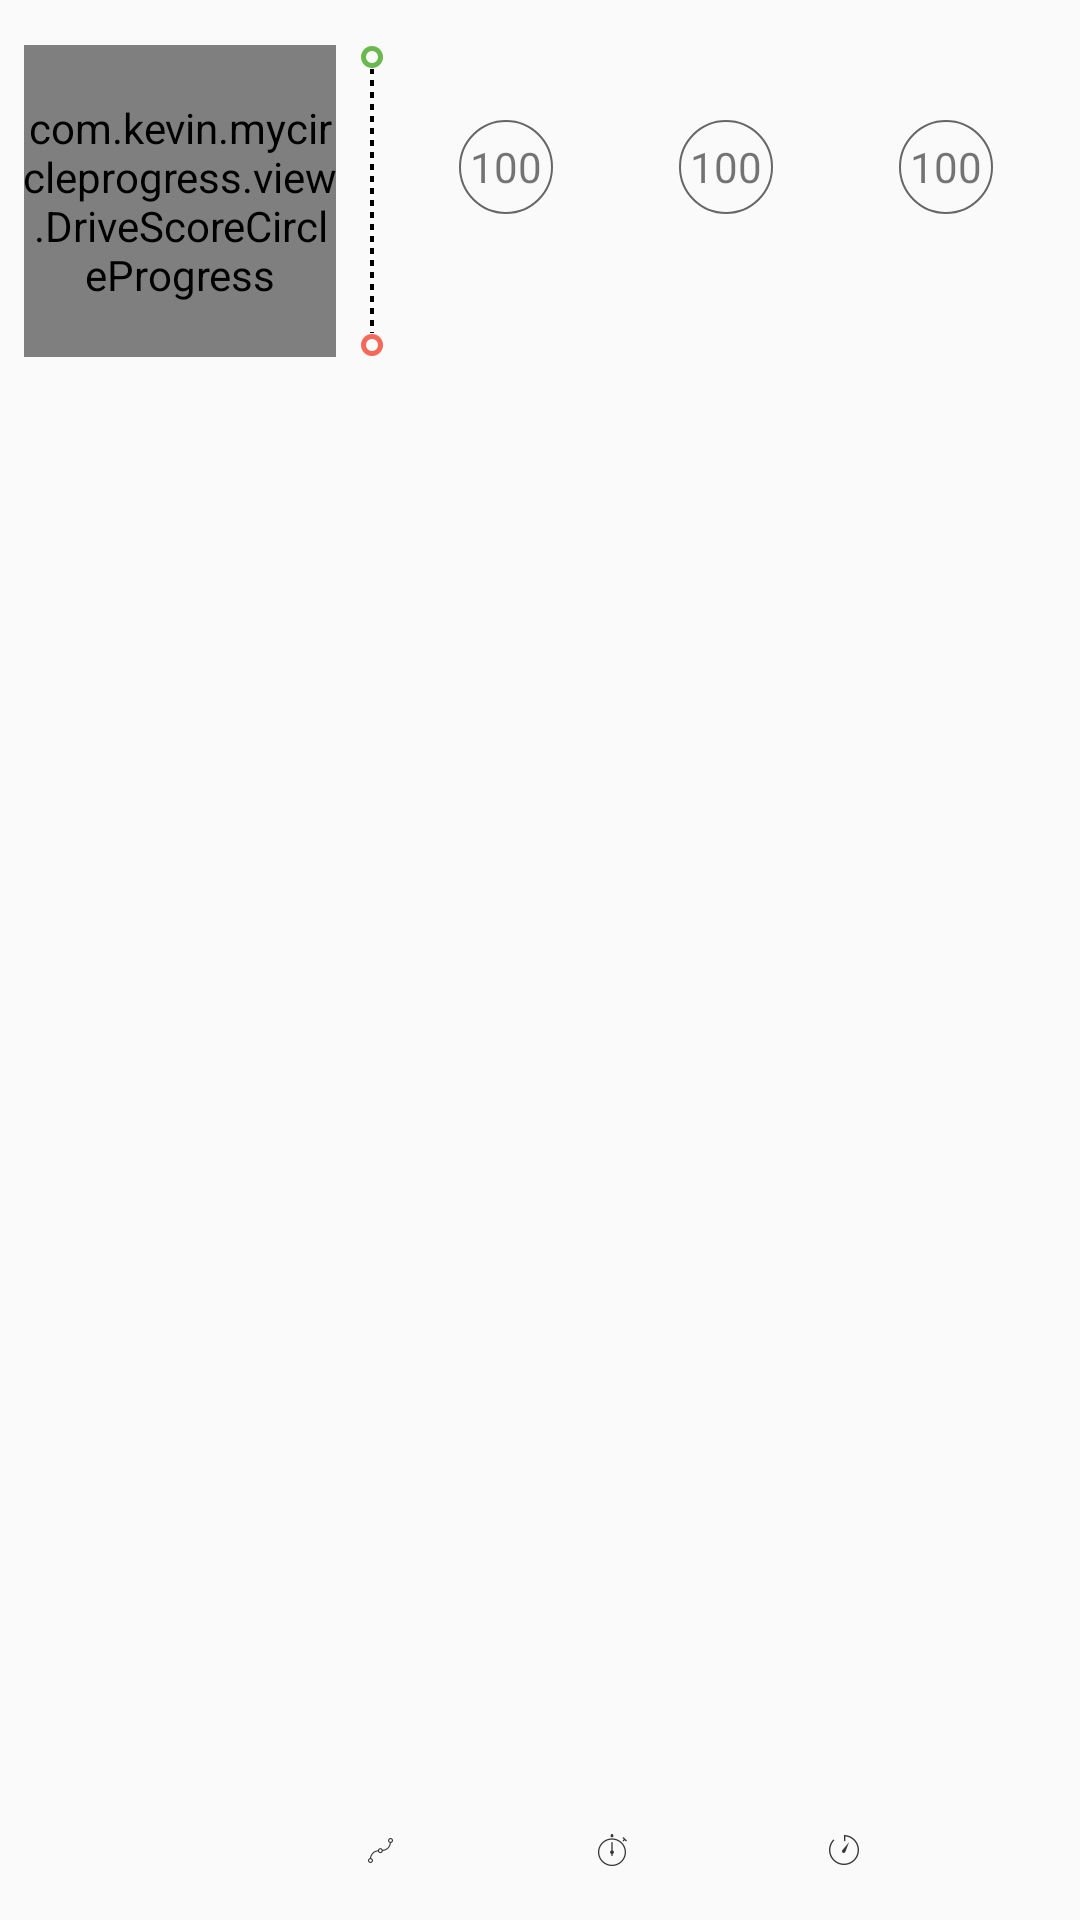

Here is an Android app screen rendered from its layout file. Give the layout XML and the strings, colors and styles it references.
<!-- AndroidManifest.xml: application theme AppTheme -->
<!-- res/layout/driver_score_layout.xml -->
<?xml version="1.0" encoding="utf-8"?>
<RelativeLayout xmlns:android="http://schemas.android.com/apk/res/android"
    android:layout_width="match_parent"
    xmlns:tools="http://schemas.android.com/tools"
    android:paddingLeft="8dp"
    android:paddingRight="8dp"
    android:paddingTop="15dp"
    android:paddingBottom="15dp"
    android:layout_height="155dp">

    <com.kevin.mycircleprogress.view.DriveScoreCircleProgress
        android:layout_width="104dp"
        android:layout_height="104dp"
        android:id="@+id/driver_score_circle_progress" />

    <TextView
        tools:text="最后一次行程"
        android:textSize="12dp"
        android:gravity="center"
        android:layout_width="104dp"
        android:layout_height="wrap_content"
        android:layout_alignParentBottom="true"
        android:layout_alignParentStart="true"
        android:id="@+id/textView3" />

    <LinearLayout
        android:id="@+id/divider"
        android:orientation="vertical"
        android:layout_width="wrap_content"
        android:layout_height="wrap_content"
        android:layout_alignTop="@+id/driver_score_circle_progress"
        android:layout_toEndOf="@+id/driver_score_circle_progress"
        android:layout_marginStart="8dp">
        <ImageView
            android:layout_width="8dp"
            android:src="@drawable/driver_score_circle2"
            android:layout_height="wrap_content" />

        <View
            android:layout_gravity="center_horizontal"
            android:id="@+id/vertical_divider"
            android:layout_width="2dp"
            android:layout_height="88dp"
            android:layerType="software"
            android:background="@drawable/dash_line_vertical"/>

        <ImageView
            android:layout_width="8dp"
            android:layout_height="wrap_content"
            android:src="@drawable/driver_score_circle1"/>
    </LinearLayout>


    <RelativeLayout
        android:paddingLeft="4dp"
        android:orientation="vertical"
        android:layout_toRightOf="@+id/divider"
        android:layout_width="match_parent"
        android:layout_height="match_parent"
        android:layout_alignBottom="@+id/divider">

        <TextView
            android:textSize="11dp"
            tools:text="06/02 12:15 深圳市南山区粤海门村"
            android:layout_width="wrap_content"
            android:layout_height="wrap_content"
            android:layout_alignParentBottom="true"
            android:layout_alignParentStart="true"
            android:id="@+id/textView2" />


        <LinearLayout
            android:gravity="bottom"
            android:paddingBottom="14dp"
            android:layout_width="match_parent"
            android:layout_height="match_parent"
            android:layout_below="@+id/textView"
            android:layout_above="@+id/textView2">

            <LinearLayout
                android:orientation="vertical"
                android:layout_weight="1"
                android:layout_width="0dp"
                android:layout_height="wrap_content">
                <TextView
                    android:background="@drawable/background_driver_score_circle"
                    android:gravity="center"
                    android:text="100"
                    android:layout_width="wrap_content"
                    android:layout_height="wrap_content"
                    android:layout_gravity="center" />
                <TextView
                    tools:text = "急加速"
                    android:gravity="center"
                    android:layout_width="match_parent"
                    android:layout_height="wrap_content" />
            </LinearLayout>

            <LinearLayout
                android:orientation="vertical"
                android:layout_weight="1"
                android:layout_width="0dp"
                android:layout_height="wrap_content">
                <TextView
                    android:background="@drawable/background_driver_score_circle"
                    android:gravity="center"
                    android:text="100"
                    android:layout_width="wrap_content"
                    android:layout_height="wrap_content"
                    android:layout_gravity="center" />
                <TextView
                    tools:text = "急加速"
                    android:gravity="center"
                    android:layout_width="match_parent"
                    android:layout_height="wrap_content" />
            </LinearLayout>
            <LinearLayout
                android:orientation="vertical"
                android:layout_weight="1"
                android:layout_width="0dp"
                android:layout_height="wrap_content">
                <TextView
                    android:background="@drawable/background_driver_score_circle"
                    android:gravity="center"
                    android:text="100"
                    android:layout_width="wrap_content"
                    android:layout_height="wrap_content"
                    android:layout_gravity="center" />
                <TextView
                    tools:text = "急加速"
                    android:gravity="center"
                    android:layout_width="match_parent"
                    android:layout_height="wrap_content" />
            </LinearLayout>
        </LinearLayout>


        <TextView
            android:textSize="11dp"
            tools:text="06/02 12:15 深圳市南山区sgsgssgsgsgsg门村"
            android:layout_width="wrap_content"
            android:layout_height="wrap_content"
            android:layout_alignParentTop="true"
            android:layout_alignParentStart="true"
            android:id="@+id/textView" />

    </RelativeLayout>

    <LinearLayout
        android:layout_width="match_parent"
        android:layout_height="wrap_content"
        android:layout_alignTop="@+id/textView3"
        android:layout_alignStart="@+id/divider">
        <TextView
            android:drawableLeft="@drawable/icon_drive_mileage"
            tools:text = "28Km"
            android:layout_weight="1"
            android:layout_width="wrap_content"
            android:layout_height="wrap_content" />

        <TextView
            android:drawableLeft="@drawable/icon_drive_duration"
            tools:text = "2小时10分"
            android:layout_weight="1"
            android:layout_width="wrap_content"
            android:layout_height="wrap_content" />

        <TextView
            android:drawableLeft="@drawable/icon_drive_speed"
            tools:text = "58Km/h"
            android:layout_weight="1"
            android:layout_width="wrap_content"
            android:layout_height="wrap_content" />
    </LinearLayout>
</RelativeLayout>
<!-- resources referenced by this layout -->
<resources>
  <!-- drawable background_driver_score_circle (drawable) -->
  <?xml version="1.0" encoding="utf-8"?>
  <shape
      xmlns:android="http://schemas.android.com/apk/res/android"
      android:shape="oval">
  
      <stroke
          android:width="0.7dp"
          android:color="#666666"/>
  
      <size
          android:width="31.3dp"
          android:height="31.3dp"/>
  </shape>
  <!-- drawable dash_line_vertical (drawable) -->
  <?xml version="1.0" encoding="utf-8"?>
  <layer-list xmlns:android="http://schemas.android.com/apk/res/android">
      <item android:left="-300dp"
          android:right="-300dp">
          <rotate
              android:drawable="@drawable/dash_line_horizontal"
              android:fromDegrees="90"
              android:toDegrees="90"
              android:visible="true"/>
      </item>
  </layer-list>
  <!-- drawable driver_score_circle1: png bitmap (drawable-xxhdpi, 332 bytes) -->
  <!-- drawable driver_score_circle2: png bitmap (drawable-xxhdpi, 331 bytes) -->
  <!-- drawable icon_drive_duration: png bitmap (drawable-xxhdpi, 601 bytes) -->
  <!-- drawable icon_drive_mileage: png bitmap (drawable-xxhdpi, 391 bytes) -->
  <!-- drawable icon_drive_speed: png bitmap (drawable-xxhdpi, 504 bytes) -->
  <style name="AppTheme" parent="Theme.AppCompat.Light.DarkActionBar">
          
          <item name="colorPrimary">@color/colorPrimary</item>
          <item name="colorPrimaryDark">@color/colorPrimaryDark</item>
          <item name="colorAccent">@color/colorAccent</item>
          <item name="DriveScoreCircleProgressStyle">@style/DriveScoreCircleProgress</item>
      </style>
  <!-- drawable dash_line_horizontal (drawable) -->
  <?xml version="1.0" encoding="utf-8"?>
  <shape xmlns:android="http://schemas.android.com/apk/res/android"
      android:shape="line">
  
      <stroke
          android:width="1.3dp"
          android:color="@android:color/black"
          android:dashGap="2dp"
          android:dashWidth="2dp" />
  
  </shape>
  <color name="colorPrimary">#3F51B5</color>
  <color name="colorPrimaryDark">#303F9F</color>
  <color name="colorAccent">#FF4081</color>
  <style name="DriveScoreCircleProgress">
          <item name="description_text_size">11dp</item>
          <item name="score_text_size">39dp</item>
          <item name="first_circle_color">#91eccd</item>
          <item name="second_circle_color">#91eccd</item>
          <item name="third_circle_color">#91eccd</item>
          <item name="score_text_color">#f9f9f9</item>
          <item name="score">50.0</item>
          <item name="description_text_color">@android:color/black</item>
          <item name="description_text_margin_bottom">28dp</item>
          <item name="score_text_margin_bottom">43dp</item>
          <item name="description_text">@string/old_driver_score</item>
      </style>
  <string name="old_driver_score">老司机得分</string>
</resources>
